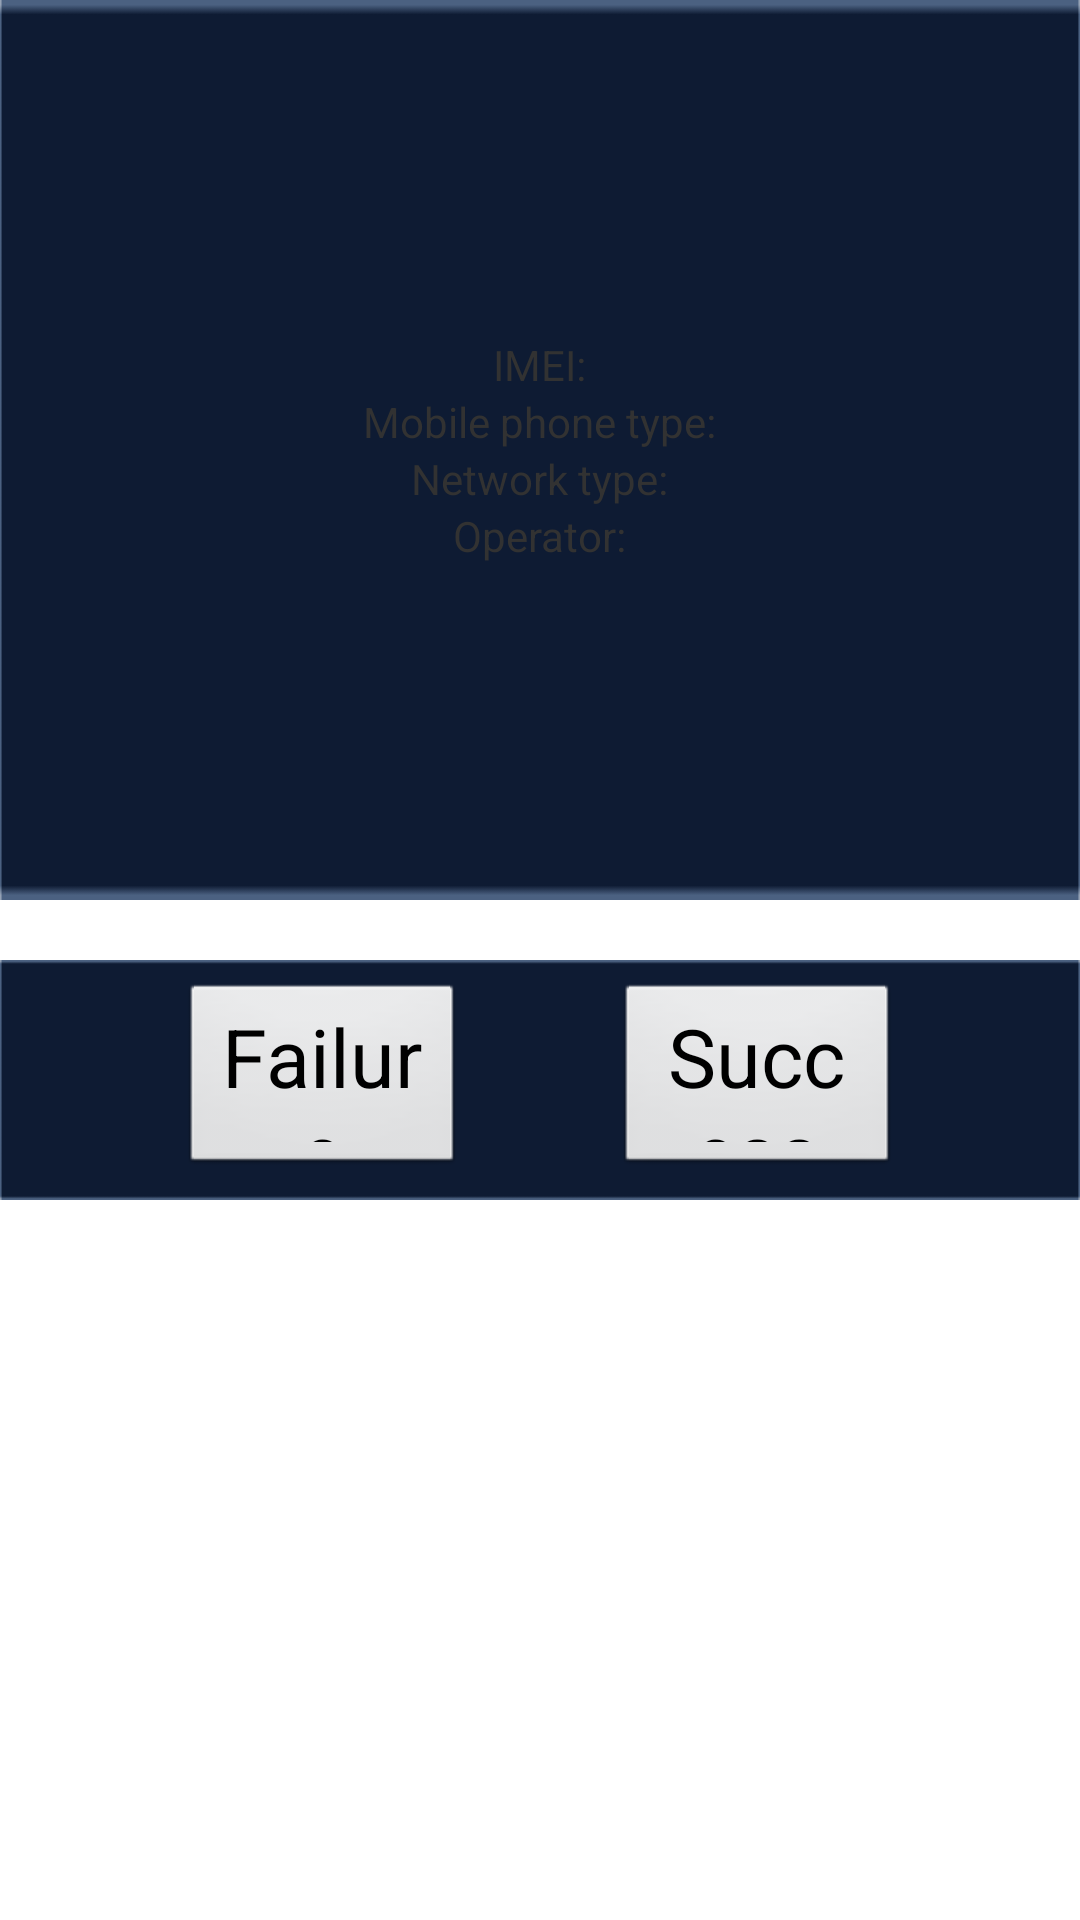

The Android layout XML behind this screen, and the referenced resources:
<!-- AndroidManifest.xml: application theme AppTheme -->
<!-- res/layout/sim_test.xml -->
<?xml version="1.0" encoding="utf-8"?>
<LinearLayout xmlns:android="http://schemas.android.com/apk/res/android"
    android:layout_width="match_parent"
    android:layout_height="match_parent"
    android:orientation="vertical" 
    android:background="#00000000">
    <LinearLayout
        android:layout_width="wrap_content"
        android:layout_height="300.0dip"
        android:background="@drawable/part"
        android:gravity="center"
	android:orientation="vertical" >

        <LinearLayout
            android:layout_width="match_parent"
            android:layout_height="wrap_content"
            android:gravity="center"
            android:orientation="horizontal" >

            <TextView
                android:layout_width="wrap_content"
                android:layout_height="wrap_content"
                android:text="@string/imei" />

            <TextView
                android:id="@+id/valueimei"
                android:layout_width="wrap_content"
                android:layout_height="wrap_content" />
	</LinearLayout>

        <LinearLayout
            android:layout_width="match_parent"
            android:layout_height="wrap_content"
            android:gravity="center"
            android:orientation="horizontal" >

            <TextView
                android:layout_width="wrap_content"
                android:layout_height="wrap_content"
                android:text="@string/phonetype" />

            <TextView
                android:id="@+id/valuephone"
                android:layout_width="wrap_content"
                android:layout_height="wrap_content" />
        </LinearLayout>

        <LinearLayout
            android:layout_width="match_parent"
            android:layout_height="wrap_content"
            android:gravity="center"
            android:orientation="horizontal" >

            <TextView
                android:layout_width="wrap_content"
                android:layout_height="wrap_content"
                android:text="@string/networktype" />

            <TextView
                android:id="@+id/valuenetwork"
                android:layout_width="wrap_content"
                android:layout_height="wrap_content" />
        </LinearLayout>
        <LinearLayout
            android:layout_width="match_parent"
            android:layout_height="wrap_content"
            android:gravity="center"
            android:orientation="horizontal" >

            <TextView
                android:layout_width="wrap_content"
                android:layout_height="wrap_content"
                android:text="@string/simoper" />

            <TextView
                android:id="@+id/simoper"
                android:layout_width="wrap_content"
                android:layout_height="wrap_content" />
        </LinearLayout>

    </LinearLayout>

    <LinearLayout
        android:layout_width="wrap_content"
        android:layout_height="80.0dip"
        android:layout_marginTop="20.0dip"
        android:background="@+drawable/part"
        android:gravity="center"
        android:orientation="horizontal" >

        <Button
            android:id="@+id/failed"
            android:layout_width="wrap_content"
            android:layout_height="wrap_content"
            android:height="65.0dip"
            android:text="@string/failed"
            android:textSize="27.0sp"
            android:width="95.0dip" />

        <Button
            android:id="@+id/successed"
            android:layout_width="wrap_content"
            android:layout_height="wrap_content"
            android:layout_marginLeft="50.0dip"
            android:height="65.0dip"
            android:text="@string/successed"
            android:textSize="27.0sp"
            android:width="95.0dip" />
    </LinearLayout>
    
</LinearLayout>
<!-- resources referenced by this layout -->
<resources>
  <!-- drawable part: png bitmap (drawable-hdpi, 279 bytes) -->
  <string name="failed">Failure</string>
  <string name="imei">IMEI:</string>
  <string name="networktype">Network type:</string>
  <string name="phonetype">Mobile phone type:</string>
  <string name="simoper">Operator:</string>
  <string name="successed">Success</string>
  <style name="AppTheme" parent="AppBaseTheme">
          
      </style>
  <style name="AppBaseTheme" parent="android:Theme.Light">
          
      </style>
</resources>
